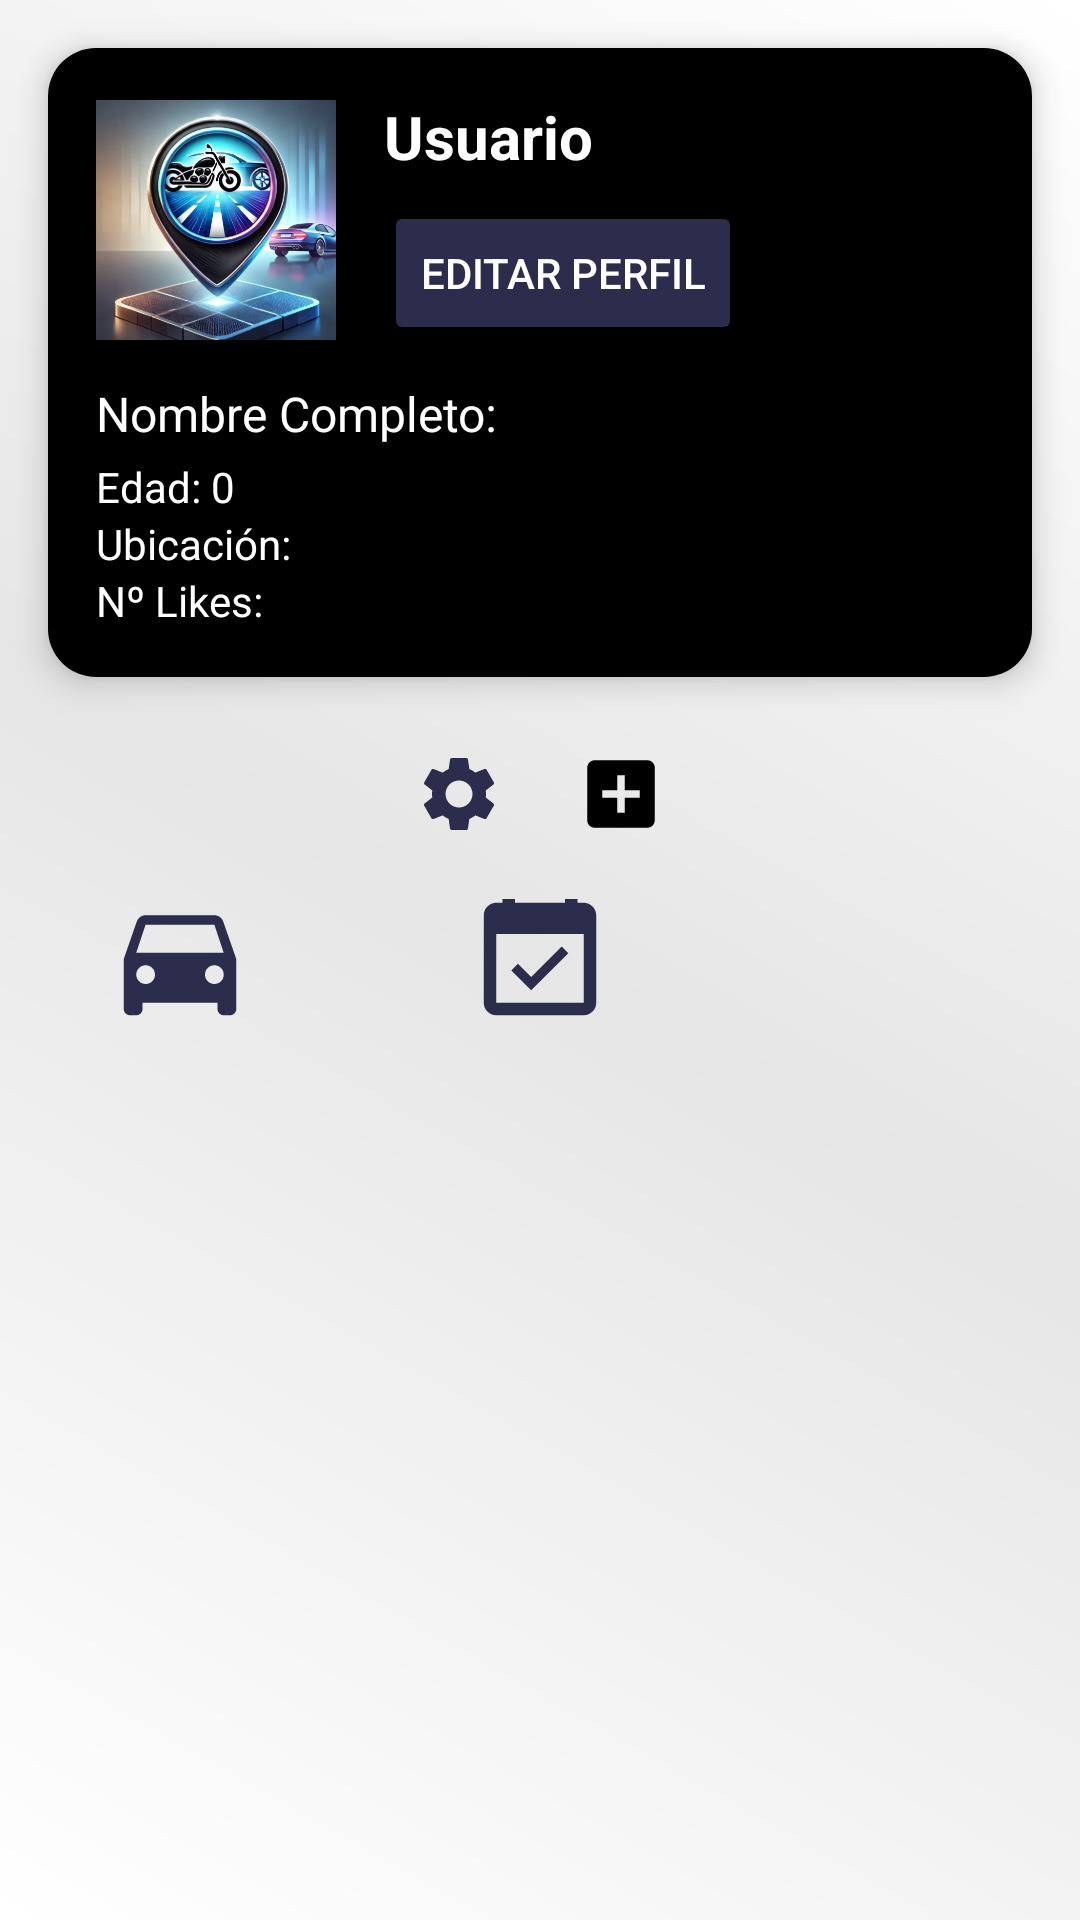

Write the Android layout XML for this screen, with the resource values it uses.
<!-- AndroidManifest.xml: application theme Theme.MOTORTON -->
<!-- res/layout/fragment_notifications.xml -->
<?xml version="1.0" encoding="utf-8"?>
<RelativeLayout xmlns:android="http://schemas.android.com/apk/res/android"
    xmlns:tools="http://schemas.android.com/tools"
    xmlns:app="http://schemas.android.com/apk/res-auto"
    android:layout_width="match_parent"
    android:layout_height="match_parent"
    android:background="@drawable/gradient_background"
    tools:context=".ui.perfil.MyPerfilFragment">

    <ProgressBar
        android:id="@+id/progressBar"
        android:layout_width="60dp"
        android:layout_height="60dp"
        android:layout_centerInParent="true"
        android:visibility="gone"
        style="?android:attr/progressBarStyleLarge"/>

    <androidx.cardview.widget.CardView
        android:id="@+id/cardViewPerfil"
        android:layout_width="match_parent"
        android:layout_height="wrap_content"
        android:layout_margin="16dp"
        android:background="@android:color/white"
        app:cardCornerRadius="16dp"
        app:cardElevation="6dp">

        <LinearLayout
            android:layout_width="match_parent"
            android:layout_height="wrap_content"
            android:orientation="vertical"
            android:padding="16dp"
            android:background="#000000">

            <LinearLayout
                android:layout_width="match_parent"
                android:layout_height="wrap_content"
                android:orientation="horizontal"
                android:gravity="center_vertical">

                <ImageView
                    android:id="@+id/imageViewPerfil"
                    android:layout_width="80dp"
                    android:layout_height="80dp"
                    android:layout_marginEnd="16dp"
                    android:src="@drawable/icono"
                    android:scaleType="centerCrop"
                    android:background="@drawable/circle_mask"
                    android:clipToOutline="true"/>

                <LinearLayout
                    android:layout_width="0dp"
                    android:layout_weight="1"
                    android:layout_height="wrap_content"
                    android:orientation="vertical">

                    <TextView
                        android:id="@+id/textViewUsername"
                        android:layout_width="wrap_content"
                        android:layout_height="wrap_content"
                        android:text="Usuario"
                        android:textSize="20sp"
                        android:textStyle="bold"
                        android:textColor="#FFFFFF"/>

                    <LinearLayout
                        android:layout_width="wrap_content"
                        android:layout_height="wrap_content"
                        android:orientation="horizontal"
                        android:layout_marginTop="8dp">

                        <Button
                            android:id="@+id/buttonEditarPerfil"
                            android:layout_width="wrap_content"
                            android:layout_height="wrap_content"
                            android:text="Editar perfil"
                            android:textColor="#FFFFFF"
                            android:backgroundTint="#2c2c4c"
                            android:textSize="14sp"
                            android:layout_marginEnd="8dp"/>
                    </LinearLayout>
                </LinearLayout>
            </LinearLayout>

            <TextView
                android:id="@+id/textViewNombreCompleto"
                android:layout_width="wrap_content"
                android:layout_height="wrap_content"
                android:text="Nombre Completo:"
                android:textSize="16sp"
                android:textColor="#FFFFFF"
                android:layout_marginTop="12dp"/>

            <TextView
                android:id="@+id/textViewEdad"
                android:layout_width="wrap_content"
                android:layout_height="wrap_content"
                android:text="Edad: 0"
                android:textSize="14sp"
                android:textColor="#FFFFFF"
                android:layout_marginTop="4dp"/>

            <TextView
                android:id="@+id/textViewUbicacion"
                android:layout_width="wrap_content"
                android:layout_height="wrap_content"
                android:text="Ubicación:"
                android:textSize="14sp"
                android:textColor="#FFFFFF"/>

            <TextView
                android:id="@+id/textViewLikes"
                android:layout_width="wrap_content"
                android:layout_height="wrap_content"
                android:text="Nº Likes:"
                android:textSize="14sp"
                android:textColor="#FFFFFF"/>
        </LinearLayout>
    </androidx.cardview.widget.CardView>

    <LinearLayout
        android:id="@+id/extraButtonsContainer"
        android:layout_width="match_parent"
        android:layout_height="wrap_content"
        android:layout_below="@id/cardViewPerfil"
        android:layout_marginTop="8dp"
        android:layout_marginHorizontal="16dp"
        android:orientation="horizontal"
        android:gravity="center">

        <ImageView
            android:id="@+id/buttonAjustes"
            android:layout_width="30dp"
            android:layout_height="30dp"
            android:layout_marginEnd="24dp"
            android:src="@drawable/icono_ajustes"
            android:contentDescription="Ajustes"
            android:background="?attr/selectableItemBackgroundBorderless"
            android:scaleType="centerInside"/>

        <ImageView
            android:id="@+id/buttonAgregarVehiculo"
            android:layout_width="30dp"
            android:layout_height="30dp"
            android:src="@drawable/icono_agregar"
            android:contentDescription="Agregar vehículo"
            android:background="?attr/selectableItemBackgroundBorderless"
            android:scaleType="centerInside"/>
    </LinearLayout>

    <LinearLayout
        android:id="@+id/botoneraEventos"
        android:layout_width="match_parent"
        android:layout_height="wrap_content"
        android:layout_below="@id/extraButtonsContainer"
        android:layout_marginTop="12dp"
        android:gravity="center"
        android:orientation="horizontal"
        android:paddingVertical="8dp">

        <LinearLayout
            android:layout_width="0dp"
            android:layout_height="wrap_content"
            android:layout_weight="1"
            android:orientation="vertical"
            android:gravity="center">

            <ImageButton
                android:id="@+id/buttonMisCoches"
                android:layout_width="40dp"
                android:layout_height="40dp"
                android:background="@android:color/transparent"
                android:contentDescription="Mis Coches"
                android:src="@drawable/ic_coche"
                app:tint="#2c2c4c" />

            <TextView
                android:id="@+id/textMisCoches"
                android:layout_width="wrap_content"
                android:layout_height="wrap_content"
                android:text="Mis Vehículos"
                android:textColor="#2c2c4c"
                android:visibility="gone"
                android:textSize="12sp" />
        </LinearLayout>

        <LinearLayout
            android:layout_width="0dp"
            android:layout_height="wrap_content"
            android:layout_weight="1"
            android:orientation="vertical"
            android:gravity="center">

            <ImageButton
                android:id="@+id/buttonEventosCreados"
                android:layout_width="40dp"
                android:layout_height="40dp"
                android:background="@android:color/transparent"
                android:contentDescription="Eventos Creados"
                android:src="@drawable/icono_evento_creado"
                app:tint="#2c2c4c"/>

            <TextView
                android:id="@+id/textEventosCreados"
                android:layout_width="wrap_content"
                android:layout_height="wrap_content"
                android:text="Eventos Creados"
                android:textColor="#2c2c4c"
                android:visibility="gone"
                android:textSize="12sp" />
        </LinearLayout>

        <LinearLayout
            android:layout_width="0dp"
            android:layout_height="wrap_content"
            android:layout_weight="1"
            android:orientation="vertical"
            android:gravity="center">

            <ImageButton
                android:id="@+id/buttonEventosActivos"
                android:layout_width="40dp"
                android:layout_height="40dp"
                android:background="@android:color/transparent"
                android:contentDescription="Eventos Apuntados"
                android:src="@drawable/icono_evento"
                app:tint="#2c2c4c"/>

            <TextView
                android:id="@+id/textEventosActivos"
                android:layout_width="wrap_content"
                android:layout_height="wrap_content"
                android:text="Eventos Apuntados"
                android:textColor="#2c2c4c"
                android:visibility="gone"
                android:textSize="12sp" />
        </LinearLayout>
    </LinearLayout>


    <androidx.recyclerview.widget.RecyclerView
        android:id="@+id/recyclerViewVehiculos"
        android:layout_width="match_parent"
        android:layout_height="wrap_content"
        android:layout_below="@id/botoneraEventos"
        android:layout_marginTop="8dp"
        android:clipToPadding="false"
        android:padding="8dp"/>
</RelativeLayout>
<!-- resources referenced by this layout -->
<resources>
  <!-- drawable gradient_background (drawable) -->
  <?xml version="1.0" encoding="utf-8"?>
  <layer-list xmlns:android="http://schemas.android.com/apk/res/android">
      <item>
          <shape android:shape="rectangle">
              <gradient
                  android:angle="45"
                  android:startColor="#FFFFFF"
                  android:centerColor="#E6E6E6"
                  android:endColor="#FFFFFF"
                  android:type="linear" />
          </shape>
      </item>
  </layer-list>
  <!-- drawable ic_coche (drawable) -->
  <vector xmlns:android="http://schemas.android.com/apk/res/android" android:height="50dp" android:tint="#007BFF" android:viewportHeight="24" android:viewportWidth="24" android:width="50dp">
        
      <path android:fillColor="@android:color/white" android:pathData="M18.92,6.01C18.72,5.42 18.16,5 17.5,5h-11c-0.66,0 -1.21,0.42 -1.42,1.01L3,12v8c0,0.55 0.45,1 1,1h1c0.55,0 1,-0.45 1,-1v-1h12v1c0,0.55 0.45,1 1,1h1c0.55,0 1,-0.45 1,-1v-8l-2.08,-5.99zM6.5,16c-0.83,0 -1.5,-0.67 -1.5,-1.5S5.67,13 6.5,13s1.5,0.67 1.5,1.5S7.33,16 6.5,16zM17.5,16c-0.83,0 -1.5,-0.67 -1.5,-1.5s0.67,-1.5 1.5,-1.5 1.5,0.67 1.5,1.5 -0.67,1.5 -1.5,1.5zM5,11l1.5,-4.5h11L19,11L5,11z"/>
      
  </vector>
  <!-- drawable icono_agregar (drawable) -->
  <vector xmlns:android="http://schemas.android.com/apk/res/android" android:height="50dp" android:tint="#000000" android:viewportHeight="24" android:viewportWidth="24" android:width="50dp">
        
      <path android:fillColor="#000000" android:pathData="M19,3L5,3c-1.11,0 -2,0.9 -2,2v14c0,1.1 0.89,2 2,2h14c1.1,0 2,-0.9 2,-2L21,5c0,-1.1 -0.9,-2 -2,-2zM17,13h-4v4h-2v-4L7,13v-2h4L11,7h2v4h4v2z"/>
      
  </vector>
  <!-- drawable icono_evento_creado (drawable) -->
  <vector xmlns:android="http://schemas.android.com/apk/res/android" android:height="50dp" android:tint="#000000" android:viewportHeight="24" android:viewportWidth="24" android:width="50dp">
        
      <path android:fillColor="@android:color/white" android:pathData="M16.53,11.06L15.47,10l-4.88,4.88 -2.12,-2.12 -1.06,1.06L10.59,17l5.94,-5.94zM19,3h-1L18,1h-2v2L8,3L8,1L6,1v2L5,3c-1.11,0 -1.99,0.9 -1.99,2L3,19c0,1.1 0.89,2 2,2h14c1.1,0 2,-0.9 2,-2L21,5c0,-1.1 -0.9,-2 -2,-2zM19,19L5,19L5,8h14v11z"/>
      
  </vector>
  <style name="Theme.MOTORTON" parent="Theme.MaterialComponents.DayNight.NoActionBar">
          
          <item name="colorPrimary">@color/purple_500</item>
          <item name="colorPrimaryVariant">@color/purple_700</item>
          <item name="colorOnPrimary">@color/white</item>
          
          <item name="colorSecondary">@color/teal_200</item>
          <item name="colorSecondaryVariant">@color/teal_700</item>
          <item name="colorOnSecondary">@color/black</item>
          
          <item name="android:statusBarColor">#000000</item>
          
      </style>
  <color name="purple_500">#FF6200EE</color>
  <color name="purple_700">#FF3700B3</color>
  <color name="white">#FFFFFFFF</color>
  <color name="teal_200">#FF03DAC5</color>
  <color name="teal_700">#FF018786</color>
  <color name="black">#FF000000</color>
</resources>
